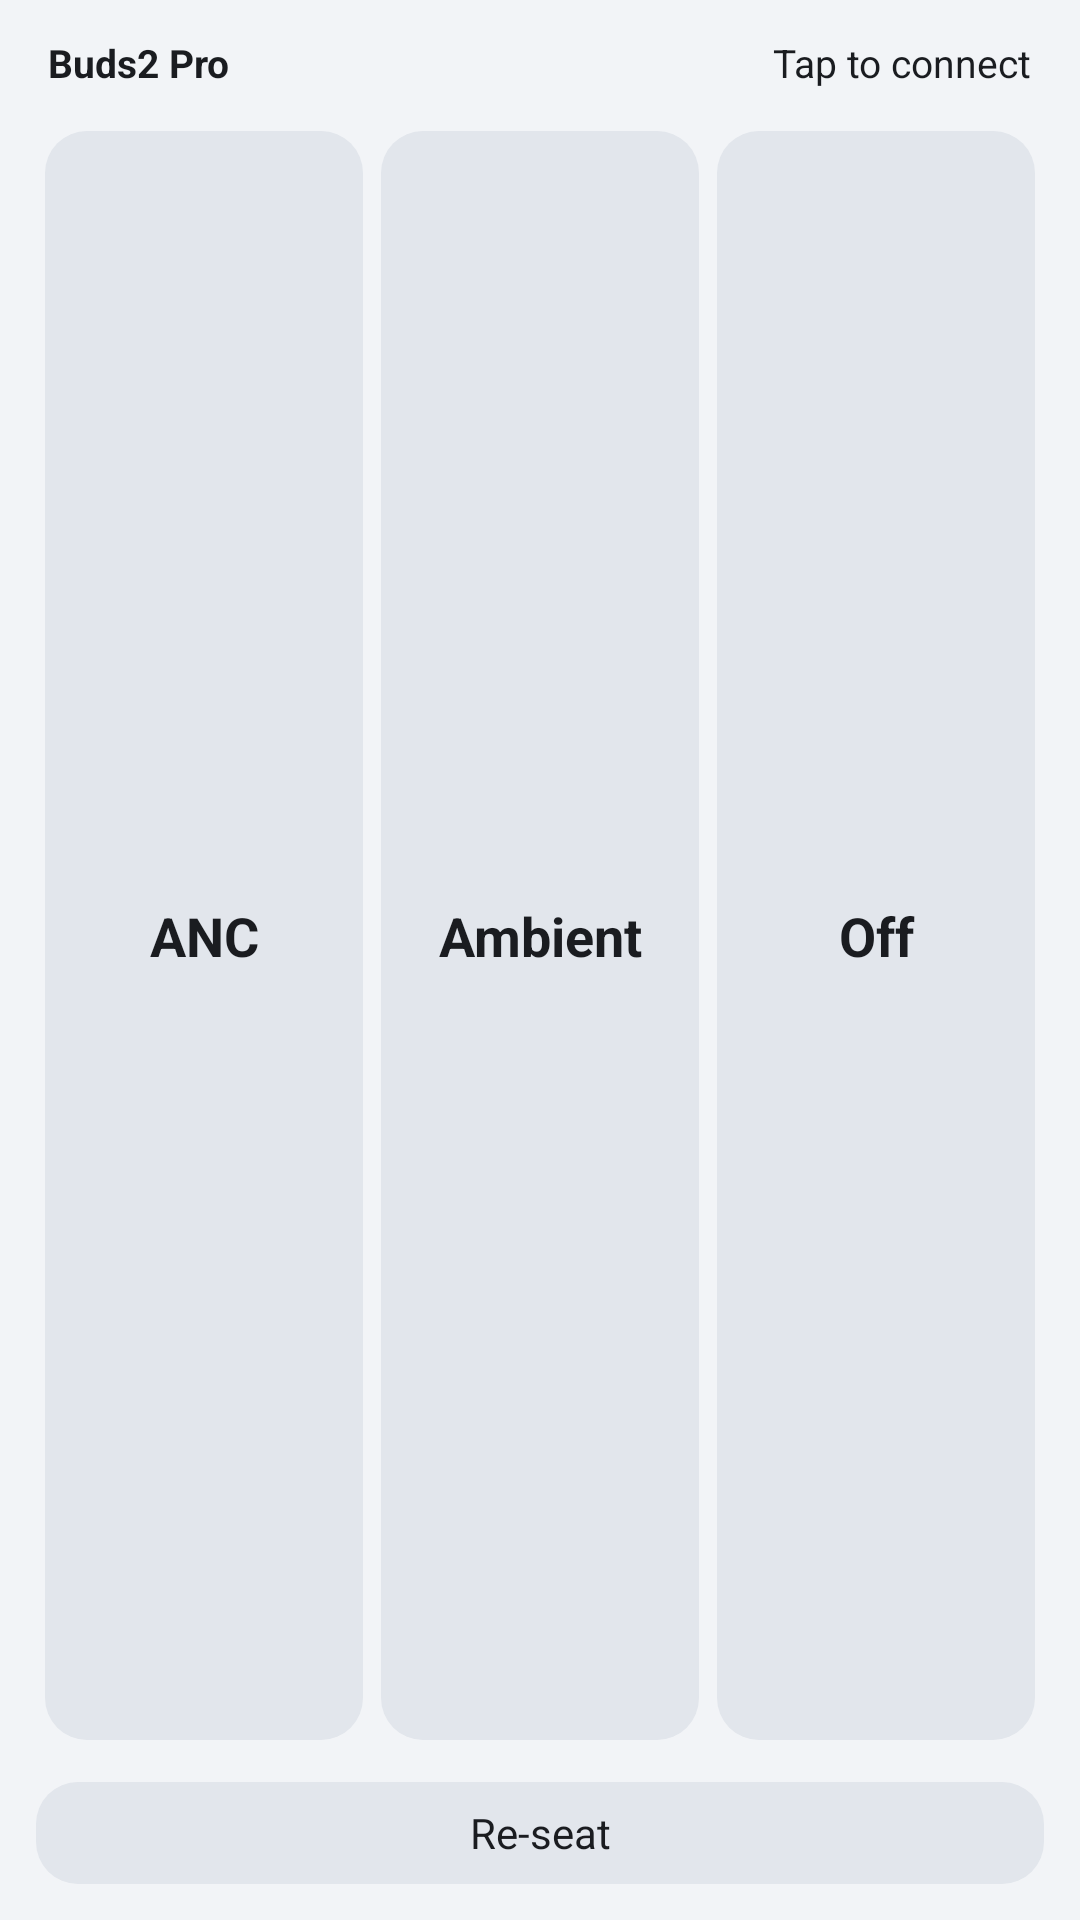

Produce the Android XML layout that renders to this screen, including the resource entries it uses.
<!-- AndroidManifest.xml: application theme AppTheme -->
<!-- res/layout/widget_tall.xml -->
<?xml version="1.0" encoding="utf-8"?>
<LinearLayout xmlns:android="http://schemas.android.com/apk/res/android"
    android:id="@+id/w_root"
    android:layout_width="match_parent" android:layout_height="match_parent"
    android:orientation="vertical" android:padding="12dp"
    android:background="@drawable/widget_bg">

    <LinearLayout
        android:layout_width="match_parent" android:layout_height="wrap_content"
        android:orientation="horizontal" android:gravity="center_vertical"
        android:paddingStart="4dp" android:paddingEnd="4dp">
        <TextView android:id="@+id/w_title"
            android:layout_width="0dp" android:layout_weight="1" android:layout_height="wrap_content"
            android:text="Buds2 Pro" android:textColor="@color/text" android:textSize="13sp"
            android:textStyle="bold" android:maxLines="1" />
        <TextView android:id="@+id/w_battery"
            android:layout_width="wrap_content" android:layout_height="wrap_content"
            android:text="@string/tap_to_connect" android:textColor="@color/text" android:textSize="13sp"
            android:maxLines="1" />
    </LinearLayout>

    <LinearLayout
        android:layout_width="match_parent" android:layout_height="0dp" android:layout_weight="1"
        android:orientation="horizontal"
        android:layout_marginTop="2dp" android:layout_marginBottom="2dp">
        <TextView android:id="@+id/w_anc" android:layout_width="0dp" android:layout_weight="1"
            android:layout_height="match_parent"
            android:gravity="center" android:text="ANC" android:textSize="18sp" android:autoSizeTextType="uniform" android:autoSizeMinTextSize="11sp" android:autoSizeMaxTextSize="18sp" android:paddingStart="2dp" android:paddingEnd="2dp" android:textStyle="bold"
            android:maxLines="1" android:textColor="@color/text" android:background="@drawable/pill_off_tall" />
        <TextView android:id="@+id/w_amb" android:layout_width="0dp" android:layout_weight="1"
            android:layout_height="match_parent"
            android:gravity="center" android:text="Ambient" android:textSize="18sp" android:autoSizeTextType="uniform" android:autoSizeMinTextSize="11sp" android:autoSizeMaxTextSize="18sp" android:paddingStart="2dp" android:paddingEnd="2dp" android:textStyle="bold"
            android:maxLines="1" android:textColor="@color/text" android:background="@drawable/pill_off_tall" />
        <TextView android:id="@+id/w_off" android:layout_width="0dp" android:layout_weight="1"
            android:layout_height="match_parent"
            android:gravity="center" android:text="Off" android:textSize="18sp" android:autoSizeTextType="uniform" android:autoSizeMinTextSize="11sp" android:autoSizeMaxTextSize="18sp" android:paddingStart="2dp" android:paddingEnd="2dp" android:textStyle="bold"
            android:maxLines="1" android:textColor="@color/text" android:background="@drawable/pill_off_tall" />
    </LinearLayout>

    <TextView android:id="@+id/w_reseat"
        android:layout_width="match_parent" android:layout_height="34dp"
        android:gravity="center" android:text="@string/reseat_short" android:textSize="14sp"
        android:textColor="@color/text" android:background="@drawable/pill_off" />
</LinearLayout>
<!-- resources referenced by this layout -->
<resources>
  <color name="text">#1A1C20</color>
  <!-- drawable pill_off (drawable) -->
  <?xml version="1.0" encoding="utf-8"?>
  <shape xmlns:android="http://schemas.android.com/apk/res/android" android:shape="rectangle">
      <solid android:color="@color/pill_off" />
      <corners android:radius="14dp" />
  </shape>
  <!-- drawable pill_off_tall (drawable) -->
  <?xml version="1.0" encoding="utf-8"?>
  <inset xmlns:android="http://schemas.android.com/apk/res/android"
      android:insetLeft="3dp" android:insetRight="3dp" android:insetTop="12dp" android:insetBottom="12dp">
      <shape android:shape="rectangle">
          <solid android:color="@color/pill_off" />
          <corners android:radius="14dp" />
      </shape>
  </inset>
  <string name="reseat_short">Re-seat</string>
  <string name="tap_to_connect">Tap to connect</string>
  <style name="AppTheme" parent="@android:style/Theme.Material.Light.NoActionBar">
          <item name="android:colorAccent">@color/accent</item>
          <item name="android:windowBackground">@color/widget_bg</item>
          <item name="android:statusBarColor">@color/widget_bg</item>
          <item name="android:windowLightStatusBar">true</item>
      </style>
  <color name="pill_off">#E2E6EC</color>
  <color name="accent">#3D6DF2</color>
  <color name="widget_bg">#F2F4F7</color>
</resources>
